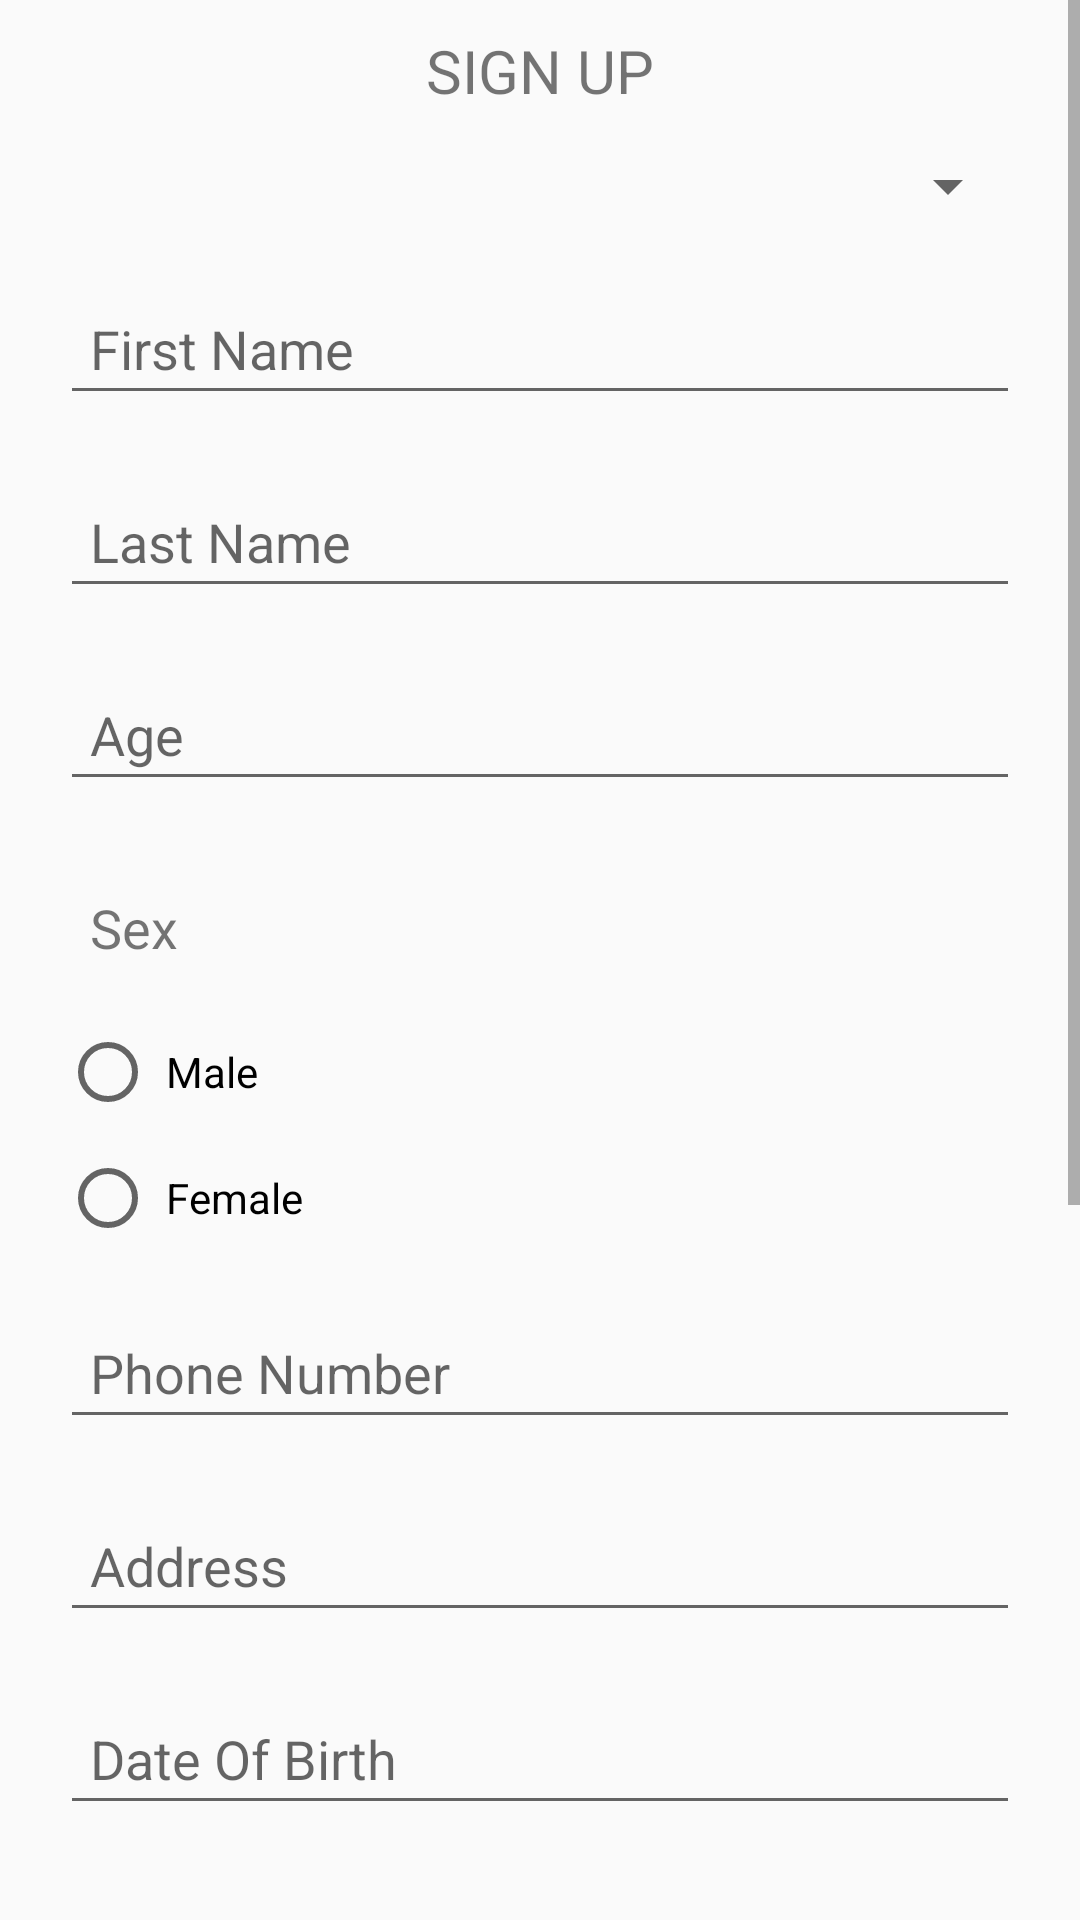

Layout XML and referenced resources for this Android screen:
<!-- AndroidManifest.xml: application theme AppTheme -->
<!-- res/layout/activity_register.xml -->
<?xml version="1.0" encoding="utf-8"?>
<androidx.constraintlayout.widget.ConstraintLayout xmlns:android="http://schemas.android.com/apk/res/android"
        xmlns:tools="http://schemas.android.com/tools"
        xmlns:app="http://schemas.android.com/apk/res-auto"
        android:layout_width="match_parent"
        android:layout_height="match_parent"
        tools:context=".RegisterActivity">

    <ScrollView
            android:layout_width="match_parent"
            android:layout_height="match_parent">

        <RelativeLayout
                android:layout_width="wrap_content"
                android:layout_height="wrap_content">

            <TextView
                    android:layout_width="match_parent"
                    android:layout_height="wrap_content"
                    android:gravity="center"
                    android:layout_gravity="center_vertical"
                    android:layout_marginBottom="50dp"
                    android:layout_marginTop="10dp"
                    android:paddingLeft="80dp"
                    android:paddingRight="80dp"
                    android:text="SIGN UP"
                    android:textSize="20sp"
                    android:textAlignment="center" />

            <Spinner
                    android:id="@+id/userType"
                    android:layout_width="match_parent"
                    android:layout_height="wrap_content"
                    android:layout_marginTop="50dp"
                    android:layout_marginLeft="20dp"
                    android:layout_marginRight="20dp"
                    android:padding="10dp" />

            <EditText
                    android:id="@+id/editFName"
                    android:layout_width="match_parent"
                    android:layout_height="wrap_content"
                    android:layout_below="@id/userType"
                    android:layout_marginTop="20dp"
                    android:layout_marginLeft="20dp"
                    android:layout_marginRight="20dp"
                    android:padding="10dp"
                    android:hint="First Name"
                    android:inputType="textPersonName" />

            <EditText
                    android:id="@+id/editLName"
                    android:layout_width="match_parent"
                    android:layout_height="wrap_content"
                    android:layout_below="@id/editFName"
                    android:layout_marginTop="20dp"
                    android:layout_marginLeft="20dp"
                    android:layout_marginRight="20dp"
                    android:padding="10dp"
                    android:hint="Last Name"
                    android:inputType="textPersonName" />

            <EditText
                    android:id="@+id/editAge"
                    android:layout_width="match_parent"
                    android:layout_height="wrap_content"
                    android:layout_below="@id/editLName"
                    android:layout_marginTop="20dp"
                    android:layout_marginLeft="20dp"
                    android:layout_marginRight="20dp"
                    android:padding="10dp"
                    android:hint="Age"
                    android:inputType="number" />

            <TextView
                    android:id="@+id/Sex"
                    android:layout_width="match_parent"
                    android:layout_height="wrap_content"
                    android:layout_marginTop="20dp"
                    android:layout_marginLeft="20dp"
                    android:layout_marginRight="20dp"
                    android:padding="10dp"
                    android:text="Sex"
                    android:textSize="18sp"
                    android:layout_below="@id/editAge" />

            <RadioGroup
                    android:layout_width="match_parent"
                    android:layout_height="wrap_content"
                    android:id="@+id/radioGroupSex"
                    android:layout_below="@id/Sex">

                <RadioButton
                        android:id="@+id/radioMale"
                        android:layout_width="match_parent"
                        android:layout_height="wrap_content"
                        android:text=" Male "
                        android:layout_marginTop="10dp"
                        android:layout_marginLeft="20dp"
                        android:layout_marginRight="20dp"
                        android:checked="false" />

                <RadioButton
                        android:id="@+id/radioFemale"
                        android:layout_width="match_parent"
                        android:layout_height="wrap_content"
                        android:text=" Female "
                        android:layout_marginTop="10dp"
                        android:layout_marginLeft="20dp"
                        android:layout_marginRight="20dp"
                        android:checked="false" />
            </RadioGroup>

            <EditText
                    android:id="@+id/editPhone"
                    android:layout_width="match_parent"
                    android:layout_height="wrap_content"
                    android:layout_below="@id/radioGroupSex"
                    android:layout_marginTop="20dp"
                    android:layout_marginLeft="20dp"
                    android:layout_marginRight="20dp"
                    android:padding="10dp"
                    android:hint="Phone Number"
                    android:inputType="number" />

            <EditText
                    android:id="@+id/editAddress"
                    android:layout_width="match_parent"
                    android:layout_height="wrap_content"
                    android:layout_below="@id/editPhone"
                    android:layout_marginTop="20dp"
                    android:layout_marginLeft="20dp"
                    android:layout_marginRight="20dp"
                    android:padding="10dp"
                    android:hint="Address"
                    android:inputType="textMultiLine" />

            <EditText
                    android:layout_width="match_parent"
                    android:layout_height="wrap_content"
                    android:id="@+id/editDOB"
                    android:layout_below="@id/editAddress"
                    android:layout_marginTop="20dp"
                    android:layout_marginLeft="20dp"
                    android:layout_marginRight="20dp"
                    android:padding="10dp"
                    android:maxLength="10"
                    android:hint="Date Of Birth"
                    android:inputType="date" />

            <EditText
                    android:layout_width="match_parent"
                    android:layout_height="wrap_content"
                    android:id="@+id/editExperience"
                    android:layout_below="@id/editDOB"
                    android:layout_marginTop="20dp"
                    android:layout_marginLeft="20dp"
                    android:layout_marginRight="20dp"
                    android:padding="10dp"
                    android:hint="Years of Work Expereince"
                    android:inputType="text" />

            <EditText
                    android:layout_width="match_parent"
                    android:layout_height="wrap_content"
                    android:id="@+id/editEmail"
                    android:layout_below="@id/editExperience"
                    android:layout_marginTop="20dp"
                    android:layout_marginLeft="20dp"
                    android:layout_marginRight="20dp"
                    android:padding="10dp"
                    android:hint="Email ID"
                    android:inputType="textEmailAddress" />

            <EditText
                    android:layout_width="match_parent"
                    android:layout_height="wrap_content"
                    android:id="@+id/editDOJ"
                    android:layout_below="@id/editEmail"
                    android:layout_marginTop="20dp"
                    android:layout_marginLeft="20dp"
                    android:layout_marginRight="20dp"
                    android:padding="10dp"
                    android:maxLength="10"
                    android:hint="Date Of Joining"
                    android:inputType="date" />

            <EditText
                    android:layout_width="match_parent"
                    android:layout_height="wrap_content"
                    android:id="@+id/password"
                    android:layout_below="@id/editDOJ"
                    android:layout_marginTop="20dp"
                    android:layout_marginLeft="20dp"
                    android:layout_marginRight="20dp"
                    android:padding="10dp"
                    android:maxLength="20"
                    android:hint="Password"
                    android:inputType="textPassword" />

            <EditText
                    android:layout_width="match_parent"
                    android:layout_height="wrap_content"
                    android:id="@+id/confirmPassword"
                    android:layout_below="@id/password"
                    android:layout_marginTop="20dp"
                    android:layout_marginLeft="20dp"
                    android:layout_marginRight="20dp"
                    android:padding="10dp"
                    android:maxLength="20"
                    android:hint="Confirm Password"
                    android:inputType="textPassword" />

            <Button
                    android:id="@+id/btn_submit"
                    android:layout_width="match_parent"
                    android:layout_height="wrap_content"
                    android:text="Submit"
                    android:background="#14b58f"
                    android:textColor="#fff"
                    android:layout_below="@+id/confirmPassword"
                    android:layout_marginTop="17dp"
                    android:layout_marginBottom="25dp"
                    android:layout_alignStart="@+id/confirmPassword"
                    android:layout_alignEnd="@+id/confirmPassword" />

        </RelativeLayout>
    </ScrollView>

</androidx.constraintlayout.widget.ConstraintLayout>
<!-- resources referenced by this layout -->
<resources>
  <style name="AppTheme" parent="Theme.AppCompat.Light.NoActionBar">
          
          <item name="colorPrimary">@color/colorPrimary</item>
          <item name="colorPrimaryDark">@color/colorPrimaryDark</item>
          <item name="colorAccent">@color/colorAccent</item>
      </style>
  <!-- not gathered from this repository: default colours our renderer supplied (Android Studio template values) -->
  <color name="colorPrimary">#FF6200EE</color>
  <color name="colorPrimaryDark">#FF3700B3</color>
  <color name="colorAccent">#FF03DAC5</color>
</resources>
